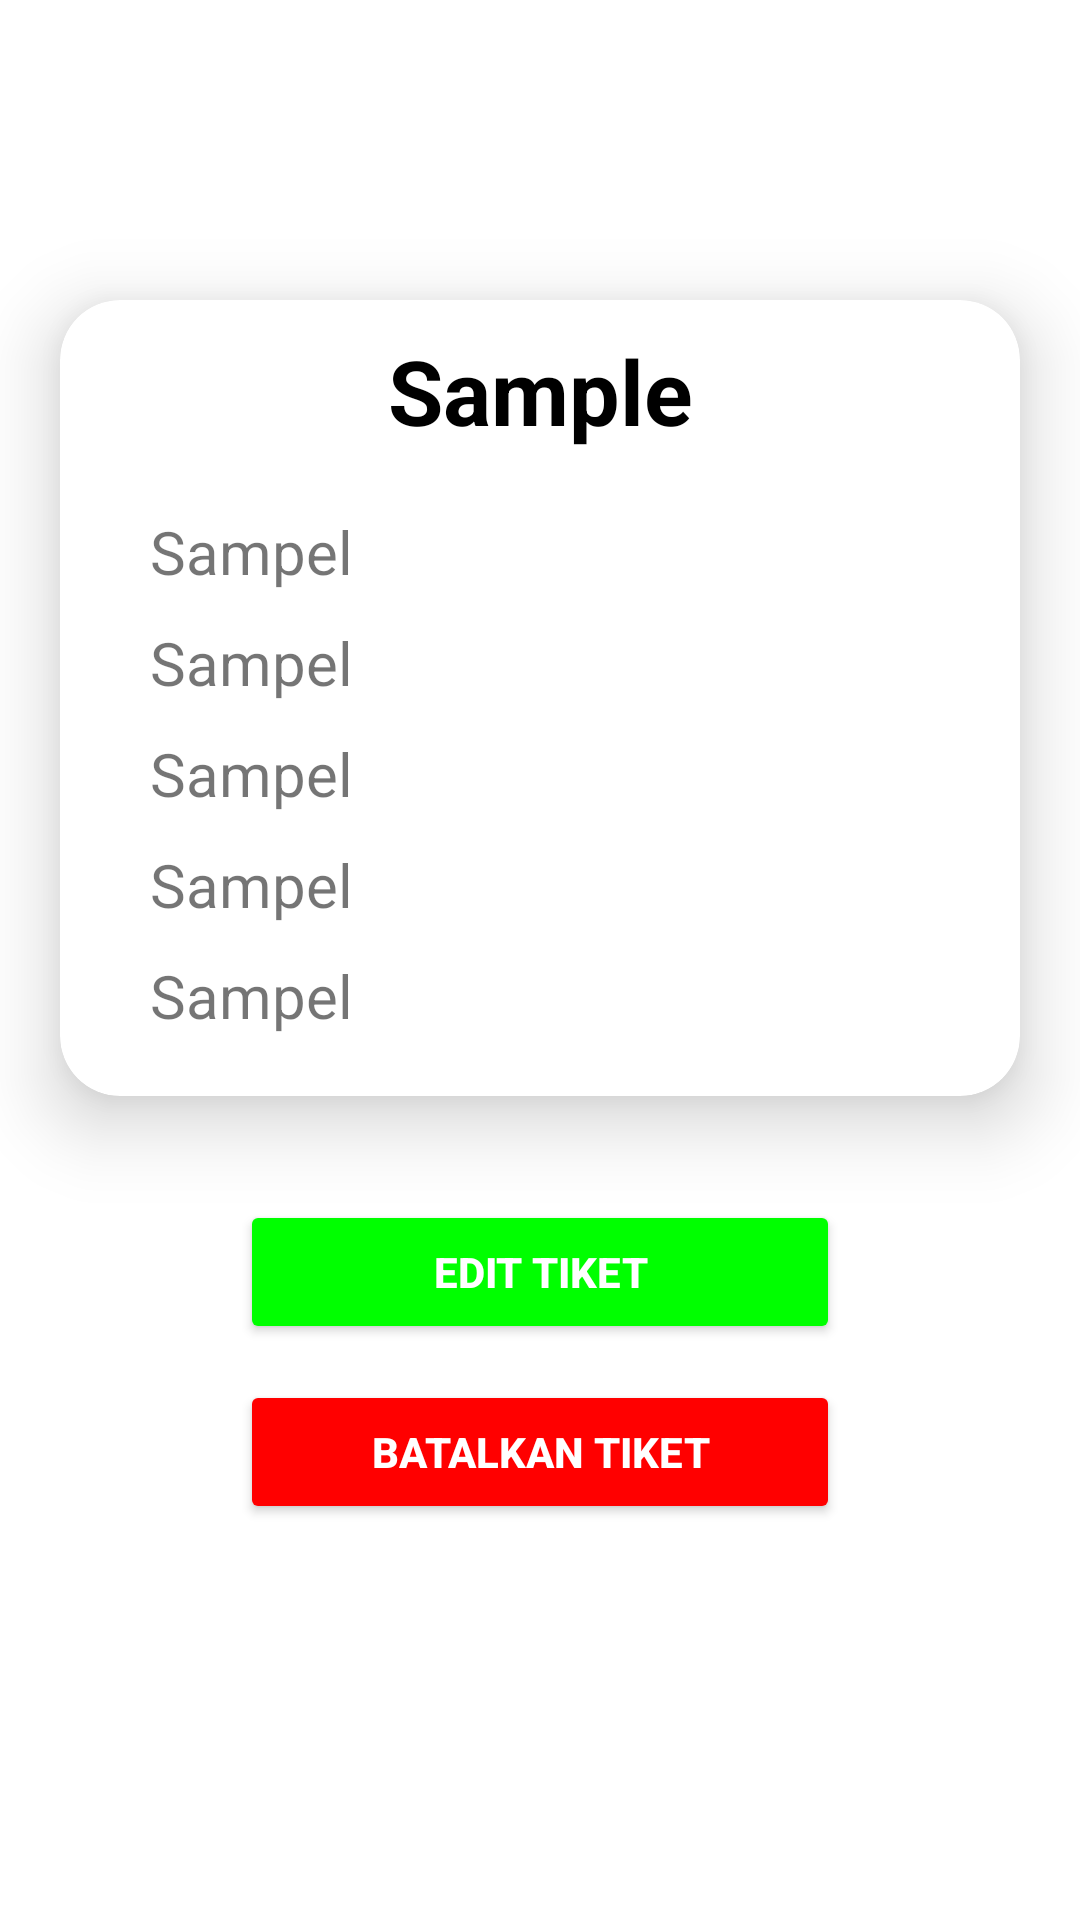

Produce the Android XML layout that renders to this screen, including the resource entries it uses.
<!-- AndroidManifest.xml: application theme Theme.UASPPK -->
<!-- res/layout/activity_view.xml -->
<?xml version="1.0" encoding="utf-8"?>
<RelativeLayout xmlns:android="http://schemas.android.com/apk/res/android"
    xmlns:app="http://schemas.android.com/apk/res-auto"
    xmlns:tools="http://schemas.android.com/tools"
    android:layout_width="match_parent"
    android:layout_height="match_parent"
    tools:context=".ViewActivity"
    android:background="@drawable/bg_menu">

    <androidx.cardview.widget.CardView
        android:layout_width="match_parent"
        android:layout_height="wrap_content"
        android:background="@color/white"
        android:layout_marginTop="100dp"
        android:layout_marginRight="20dp"
        android:layout_marginLeft="20dp"
        app:cardCornerRadius="20dp"
        app:cardElevation="15dp">

        <LinearLayout
            android:layout_width="match_parent"
            android:layout_height="match_parent"
            android:orientation="vertical">

            <TextView
                android:layout_width="match_parent"
                android:layout_height="wrap_content"
                android:id="@+id/tv_1"
                android:text="Sample"
                android:textSize="30sp"
                android:textColor="@color/black"
                android:textStyle="bold"
                android:layout_marginTop="10dp"
                android:gravity="center"/>

            <TextView
                android:layout_width="match_parent"
                android:layout_height="wrap_content"
                android:text="Sampel"
                android:gravity="left"
                android:textSize="20sp"
                android:layout_marginTop="20dp"
                android:id="@+id/tv_2"
                android:layout_marginLeft="30dp"
                />

            <TextView
                android:layout_width="match_parent"
                android:layout_height="wrap_content"
                android:text="Sampel"
                android:gravity="left"
                android:textSize="20sp"
                android:layout_marginTop="10dp"
                android:id="@+id/tv_3"
                android:layout_marginLeft="30dp"
                />

            <TextView
                android:layout_width="match_parent"
                android:layout_height="wrap_content"
                android:text="Sampel"
                android:gravity="left"
                android:textSize="20sp"
                android:layout_marginTop="10dp"
                android:id="@+id/tv_4"
                android:layout_marginLeft="30dp"
                />

            <TextView
                android:layout_width="match_parent"
                android:layout_height="wrap_content"
                android:text="Sampel"
                android:gravity="left"
                android:textSize="20sp"
                android:layout_marginTop="10dp"
                android:layout_marginLeft="30dp"
                android:id="@+id/tv_5"
                />

            <TextView
                android:layout_width="match_parent"
                android:layout_height="wrap_content"
                android:text="Sampel"
                android:gravity="left"
                android:textSize="20sp"
                android:layout_marginTop="10dp"
                android:layout_marginBottom="20dp"
                android:layout_marginLeft="30dp"
                android:id="@+id/tv_6"
                />


        </LinearLayout>

    </androidx.cardview.widget.CardView>

    <Button
        android:layout_width="200dp"
        android:layout_height="wrap_content"
        android:layout_marginTop="400dp"
        android:layout_centerHorizontal="true"
        android:text="Edit Tiket"
        android:backgroundTint="#00ff00"
        android:textColor="@color/white"
        android:textStyle="bold"
        android:id="@+id/update"/>

    <Button
        android:layout_width="200dp"
        android:layout_height="wrap_content"
        android:layout_marginTop="460dp"
        android:layout_centerHorizontal="true"
        android:text="Batalkan Tiket"
        android:backgroundTint="#ff0000"
        android:textColor="@color/white"
        android:textStyle="bold"
        android:id="@+id/batal"/>

</RelativeLayout>
<!-- resources referenced by this layout -->
<resources>
  <color name="black">#FF000000</color>
  <color name="white">#FFFFFFFF</color>
  <style name="Theme.UASPPK" parent="Theme.MaterialComponents.DayNight.DarkActionBar">
          
          <item name="colorPrimary">@color/purple_500</item>
          <item name="colorPrimaryVariant">@color/purple_700</item>
          <item name="colorOnPrimary">@color/white</item>
          
          <item name="colorSecondary">@color/teal_200</item>
          <item name="colorSecondaryVariant">@color/teal_700</item>
          <item name="colorOnSecondary">@color/black</item>
          
          <item name="android:statusBarColor">?attr/colorPrimaryVariant</item>
          
          <item name="android:forceDarkAllowed">false</item>
      </style>
  <color name="purple_500">#FF6200EE</color>
  <color name="purple_700">#FF3700B3</color>
  <color name="teal_200">#FF03DAC5</color>
  <color name="teal_700">#FF018786</color>
</resources>
